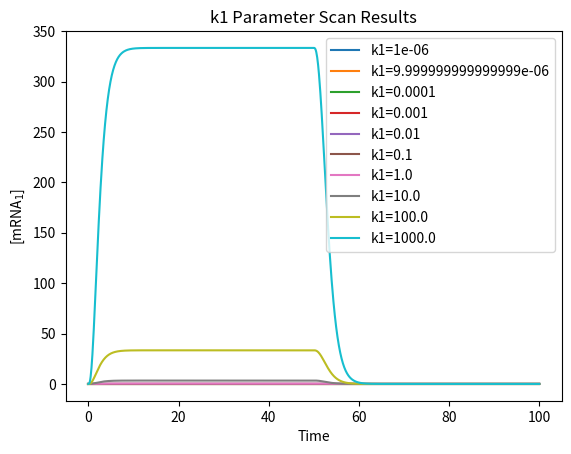

Recreate this plot in Python. (Note: this script raises an exception after producing the figure.)
from scipy.integrate import odeint
import numpy as np
import matplotlib.pyplot as plt

def AndGate(y, t, TF1, k1, k2, k3, k4, k5, k6, Kd1, Kd2, Kd11, total_time):
    if t > total_time / 2:
        TF1 = 0
    d_dt = np.zeros(3)
    d_dt[0] = (1-(1/(1+(y[2]/Kd2))))*k1 - k2*y[0]
    d_dt[1] = (1-(1/(1+(TF1/Kd11))))*k3 - k4*y[1]
    d_dt[2] = k5*y[1] - k6*y[2]
    return d_dt

def integrate_AndGate(y0, time_steps, params):
    total_time = time_steps[-1]
    result = odeint(
        lambda y, t: AndGate(y, t, params['TF1'], params['k1'], params['k2'], params['k3'], params['k4'],
                             params['k5'], params['k6'], params['Kd1'], params['Kd2'], params['Kd11'], total_time),
        y0, time_steps
    )
    return result

def parameter_scan(param_change, args, y0, time_steps):
    param_vals = np.logspace(-6, 3, 10)
    num_vals = len(param_vals)
    args_array = [{} for _ in range(num_vals)]
    keys = list(args.keys())
    if param_change in keys:
        param_index = keys.index(param_change)
        for j in range(num_vals):
            updated_args = args.copy()
            updated_args[param_change] = param_vals[j]
            args_array[j] = updated_args
    return args_array

def calc_plot_scan_results(name, arr, y0, time_steps, time):
    results = []
    labels = []
    for params in arr:
        param_values = {param: params[param] for param in ['TF1', 'k1', 'k2', 'k3', 'k4', 'k5', 'k6', 'Kd1', 'Kd2', 'Kd11']}
        result = integrate_AndGate(y0, time_steps, param_values)
        results.append(result)
        label = f'{name}={params[name]}' if name in params else 'Unknown parameter'
        labels.append(label)
    plt.figure()
    for result, label in zip(results, labels):
        plt.plot(time_steps, result[:, 0], label=label)    
    plt.xlabel('Time')
    plt.ylabel('[mRNA$_1$]')
    plt.legend(loc='best')
    plt.title(f'{name} Parameter Scan Results')
    plt.savefig('IndirectResults/Indirect_' + str(name) + '_' + str(time) + '_scan_results.png')
    
def do_param_scans(params, y0, time_steps, time):
    for key in params.keys():
        if key == 'TF1':
            continue
        else:
            array = parameter_scan(key, params, y0, time_steps)
            calc_plot_scan_results(key, array, y0, time_steps, time)
            
def main():
    params = {'TF1':1, 'k1':1, 'k2':1, 'k3':1, 'k4':1, 'k5':1, 'k6':1, 'Kd1':1, 'Kd2':1, 'Kd11':1}
    y0 = [0, 0, 0]
    
    time_steps = np.linspace(0, 100, 1000)
    do_param_scans(params, y0, time_steps, 100)
    
    time_steps = np.linspace(0, 1000, 10000)
    do_param_scans(params, y0, time_steps, 1000)
    
    time_steps = np.linspace(0, 10000, 10000)
    do_param_scans(params, y0, time_steps, 10000)

    time_steps = np.linspace(0, 100000, 100000)
    do_param_scans(params, y0, time_steps, 100000)
    
    time_steps = np.linspace(0, 1000000, 1000000)
    do_param_scans(params, y0, time_steps, 1000000)

if __name__ == '__main__':
    main()
